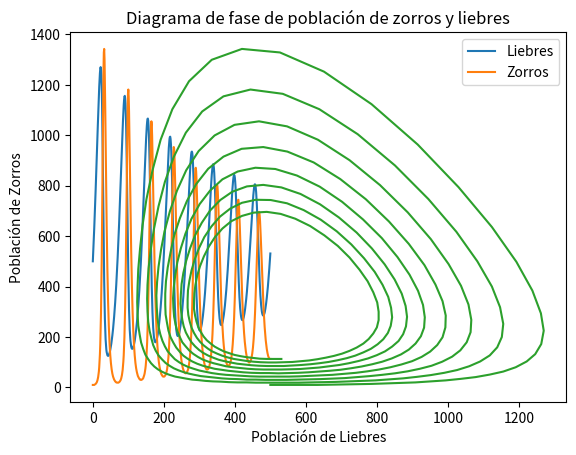

This chart was generated by the following Python code:
# Parametros Iniciales
weeks = 500 # Cantidad de semanas que hara la simulacion.
time_interval = 1 # Incremento de tiempo en semanas.
terrain_capacity = 2500 # Capacidad del terreno de alimentar liebres.
rabbits_population = 500 # Cantidad inicial de liebres.
foxes_population = 10 # Cantidad inicial de zorros.
rabbits_growth_rate = 8 / 100 # Tasa de crecimiento de liebres. (% por semana)
foxes_loss_rate = 20 / 100 # Tasa de mortalidad de zorros. (% por semana)

# Tasa de mortalidad de los conejos durante los encuentros de caza.
# Formula: foxes_population / foxes_population * rabbits_population
hunting_encounters_rate = 0.0002

# Tasa de crecimiento de la poblacion de zorros durante los encuentros de caza.
# Formula: foxes_loss_rate * foxes_population / foxes_population * rabbits_population
foxes_population_increase = 0.0004

%pip install matplotlib

%pip install pandas

import pandas as pd

# Creación de un DataFrame para almacenar los resultados de la simulación
data = pd.DataFrame([])
# Agregamos los valores iniciales
data = pd.concat([data, pd.DataFrame({'Semana': 0, 'Liebres': int(rabbits_population), 'Zorros': int(foxes_population)}, index=[0])], ignore_index=True)
# Mostramos la tabla inicial
data[['Semana', 'Liebres', 'Zorros']]

# Bucle para iterar sobre el modelo
for week in range(1, weeks+1):
    # Capacidad actual del terreno para sostener a las liebres
    # CAP_ACT = CAP_TER – LIEBRES
    current_terrain_capacity = terrain_capacity - rabbits_population
    
    # Aumento de la población de liebres en función de la capacidad del terreno
    # TASA_LIE = (1/CAP_TER) * CAP_ACT * 0.08 * LIEBRES
    rabbit_population_increase = (1 / terrain_capacity) * current_terrain_capacity * rabbits_growth_rate * rabbits_population
    
    # Cantidad de zorros que sobreviven cada semana sin comer
    # SOB_ZOR = 0.2 * ZORROS
    foxes_loss_population = foxes_loss_rate * foxes_population
    
    # Cantidad de encuentros de caza que se producen en la semana
    # CAZA = ZORROS *LIEBRES
    hunting_encounters = foxes_population * rabbits_population
    
    # Actualización de la población de liebres
    # LIEBRES = LIEBRES + DT* (TAS_LIE – 0.002 * CAZA)
    rabbits_population += time_interval * (rabbit_population_increase - (hunting_encounters_rate * hunting_encounters)) # Evita que la población de liebres sea negativa.
    
    # Actualización de la población de zorros
    # ZORROS = ZORROS + DT* (0.004*CAZA – SOB_ZOR)
    foxes_population += time_interval * ((foxes_population_increase * hunting_encounters) - foxes_loss_population) # Evita que la población de zorros sea negativa.
    
    # Agrega las poblaciones de liebres y zorros al DataFrame
    data = pd.concat([data, pd.DataFrame({'Semana': week, 'Liebres': int(rabbits_population), 'Zorros': int(foxes_population)}, index=[0])], ignore_index=True)

# Muestra el DataFrame sin el indice
data[['Semana', 'Liebres', 'Zorros']]

import matplotlib.pyplot as plt

# Creación de la gráfica
plt.plot(data['Liebres'].tolist(), label="Liebres")
plt.plot(data['Zorros'].tolist(), label="Zorros")
plt.xlabel("Tiempo")
plt.ylabel("Población")
plt.title("Evolución de la población de zorros y liebres")
plt.legend()
plt.show()

import matplotlib.pyplot as plt

# Creación del diagrama de fase
plt.plot(data['Liebres'].tolist(), data['Zorros'].tolist())
plt.xlabel("Población de Liebres")
plt.ylabel("Población de Zorros")
plt.title("Diagrama de fase de población de zorros y liebres")
plt.show()